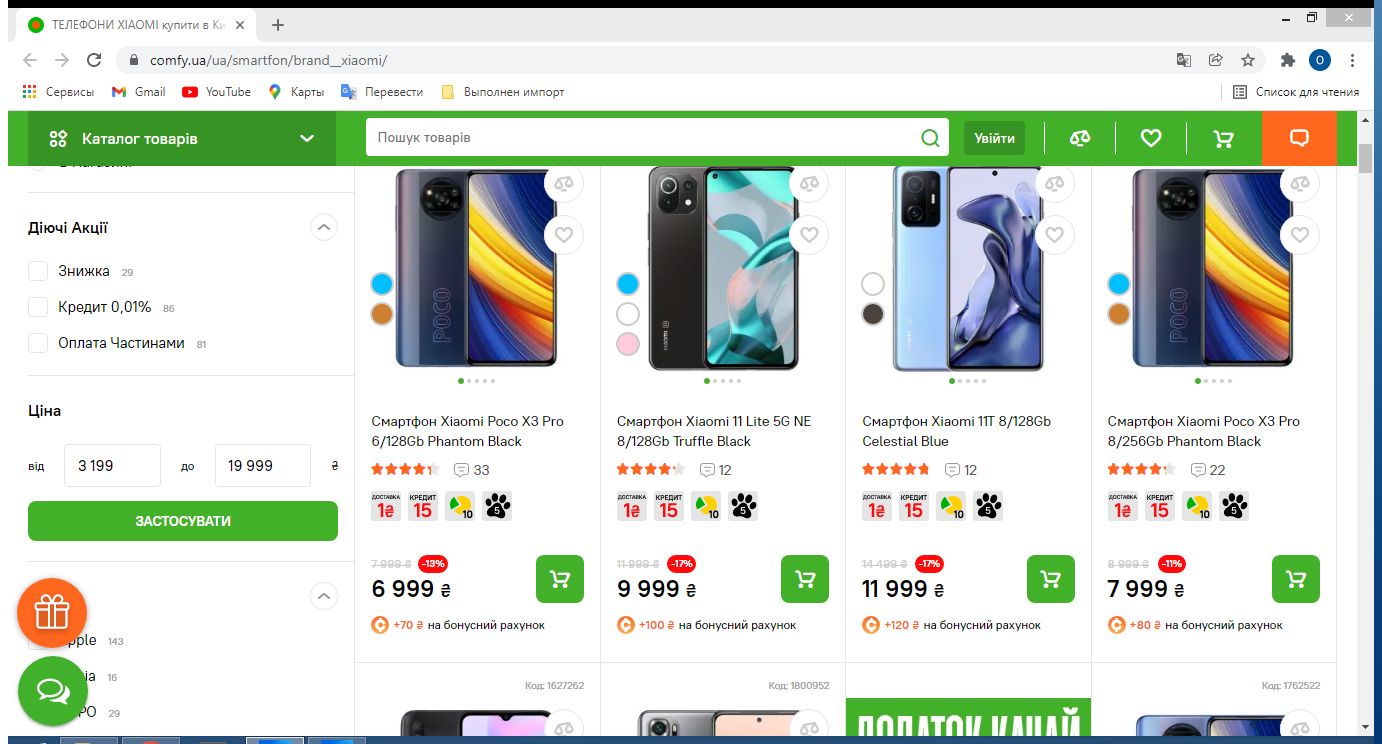
Task: Пустой процесс
Workflow: GetXiaomi

Step 1: Attach Browser '        X Page' in window 'ТЕЛЕФОНИ XIAOMI купити в Києві, Україні ᐈ Смартфони Xiaomi ціна в інтернет магазині Comfy (Комфі)' (chrome.exe)

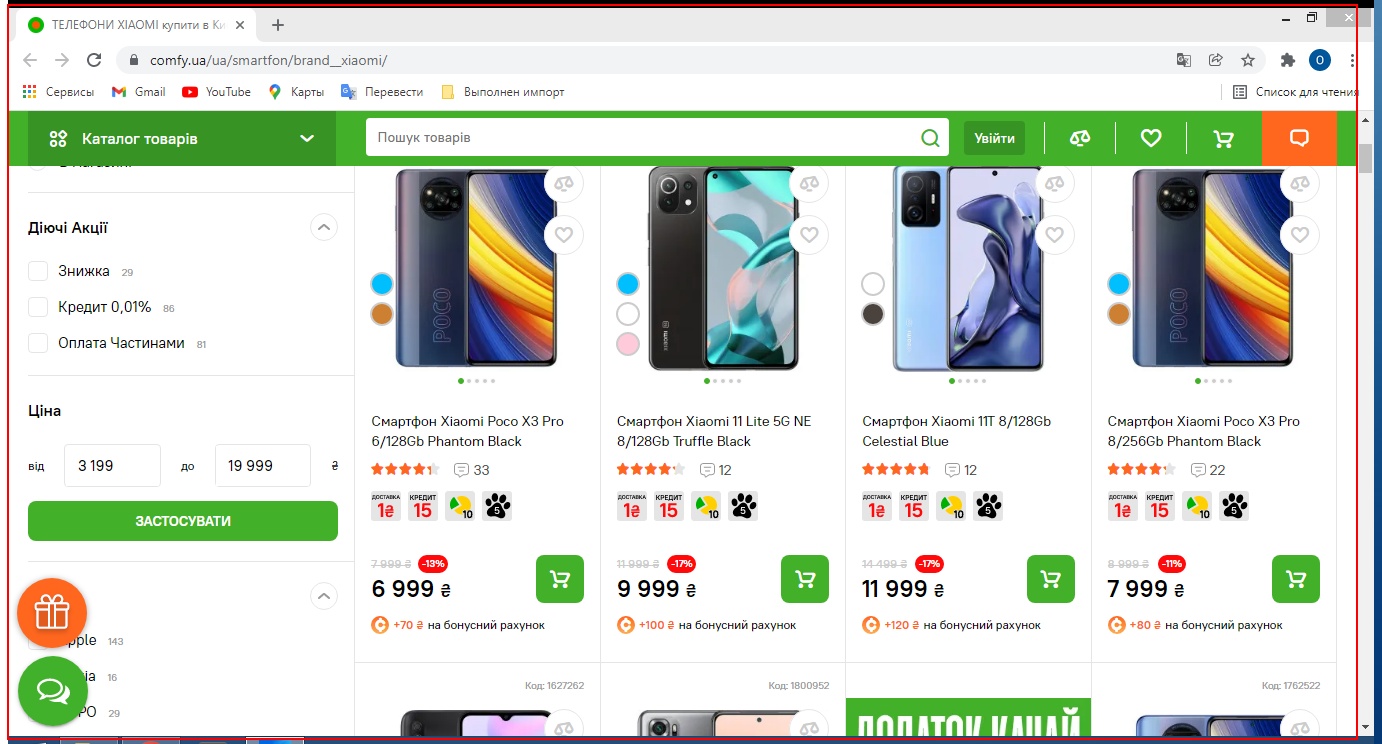
Step 2: get-text from the main

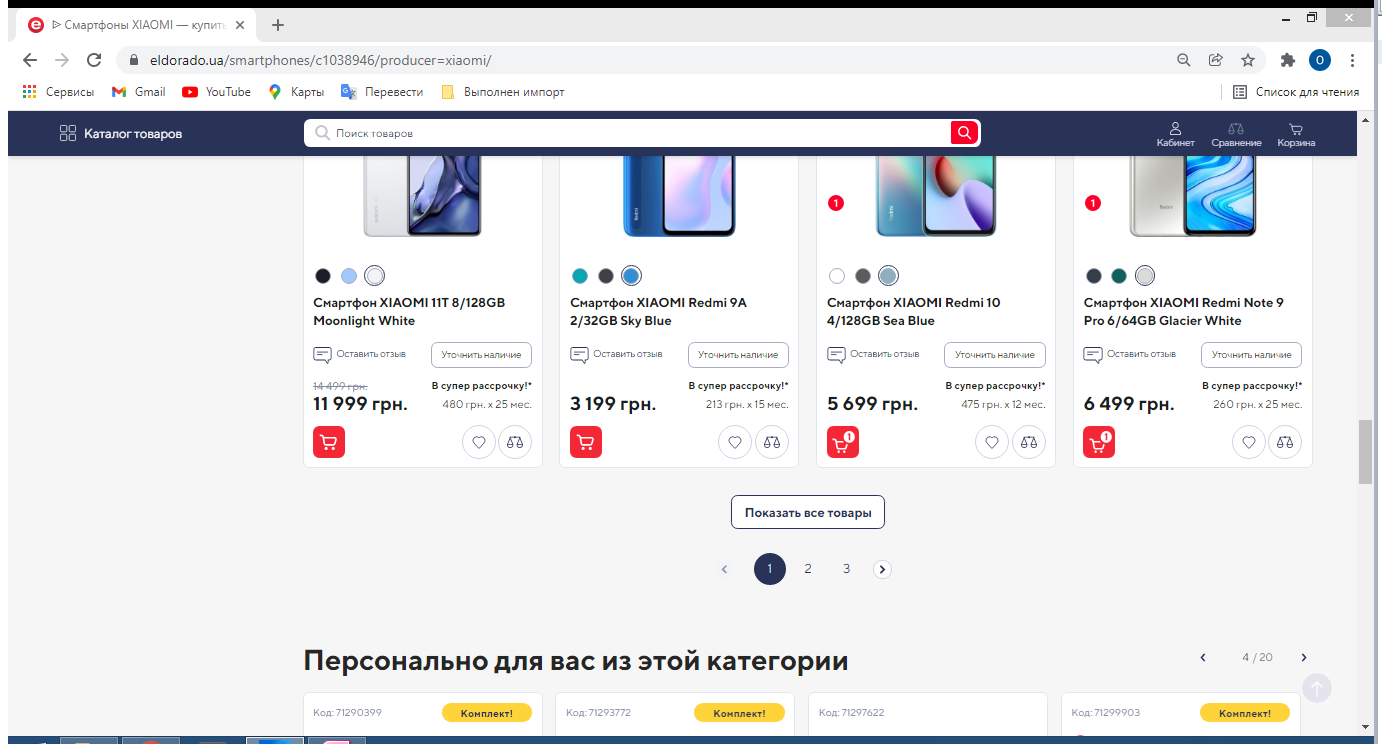
Step 3: Attach Browser '          Page' in window 'ᐉ Смартфоны XIAOMI - купить телефон Xiaomi (Ксиоми) в Киеве и Украине | Цена и отзывы на Сяоми в ELDORADO.ua' (chrome.exe)

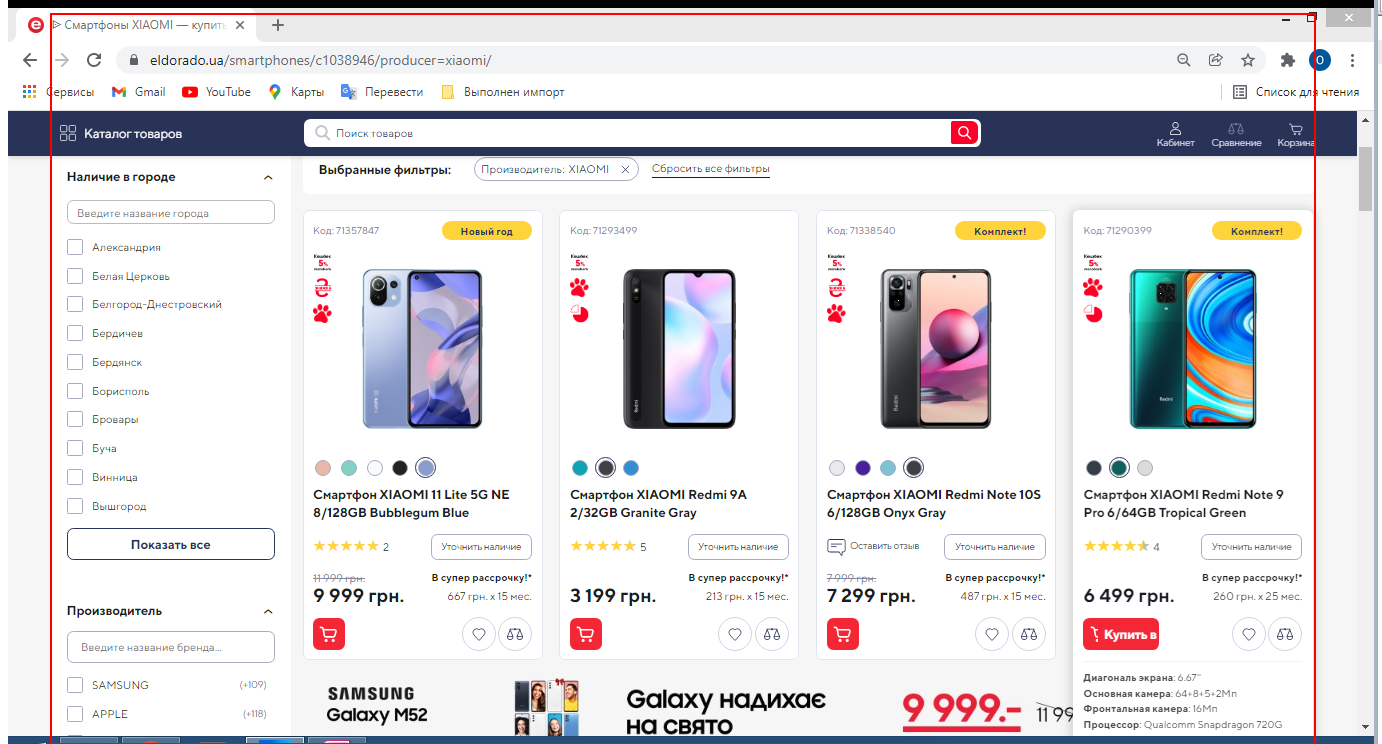
Step 4: get-text from the element 'catalog-top'

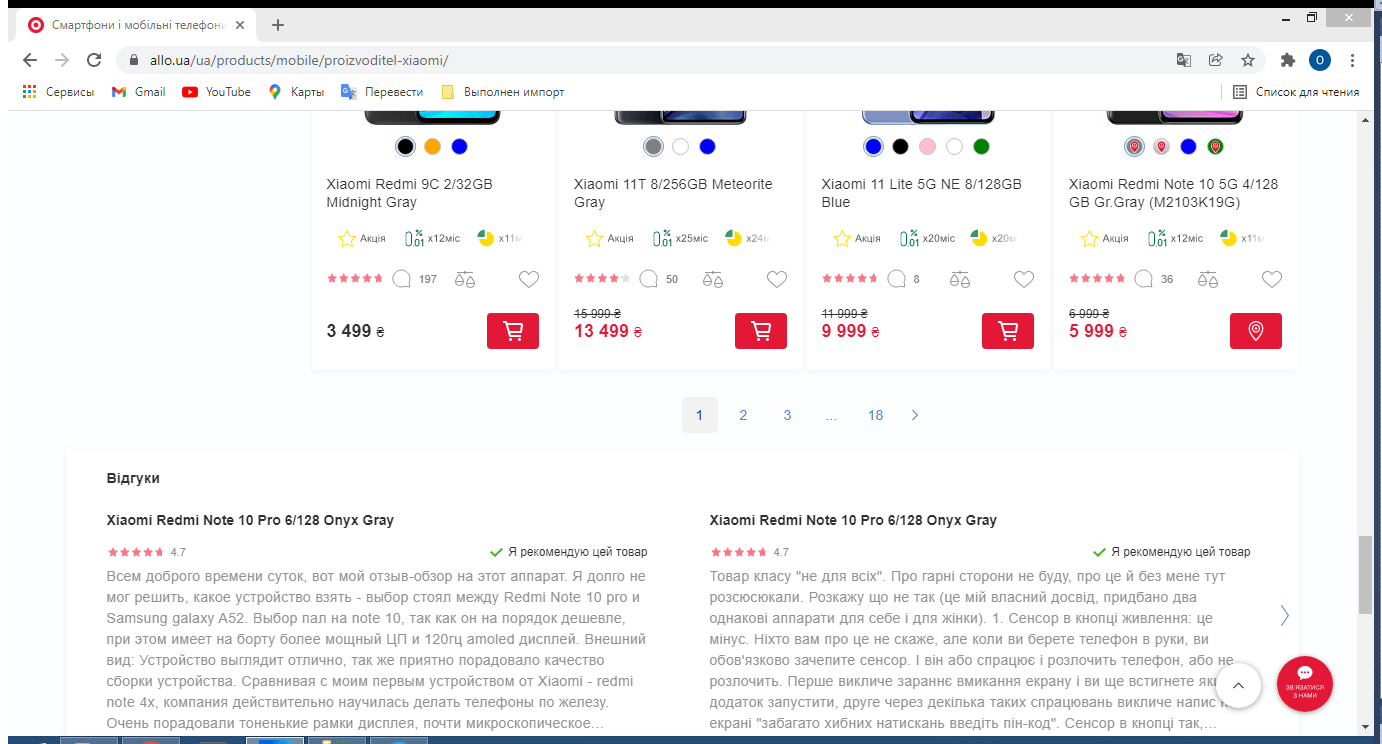
Step 5: Attach Browser '          Page' in window 'Смартфони і мобільні телефони Xiaomi купити в ▷ ALLO.UA ◁' (chrome.exe)

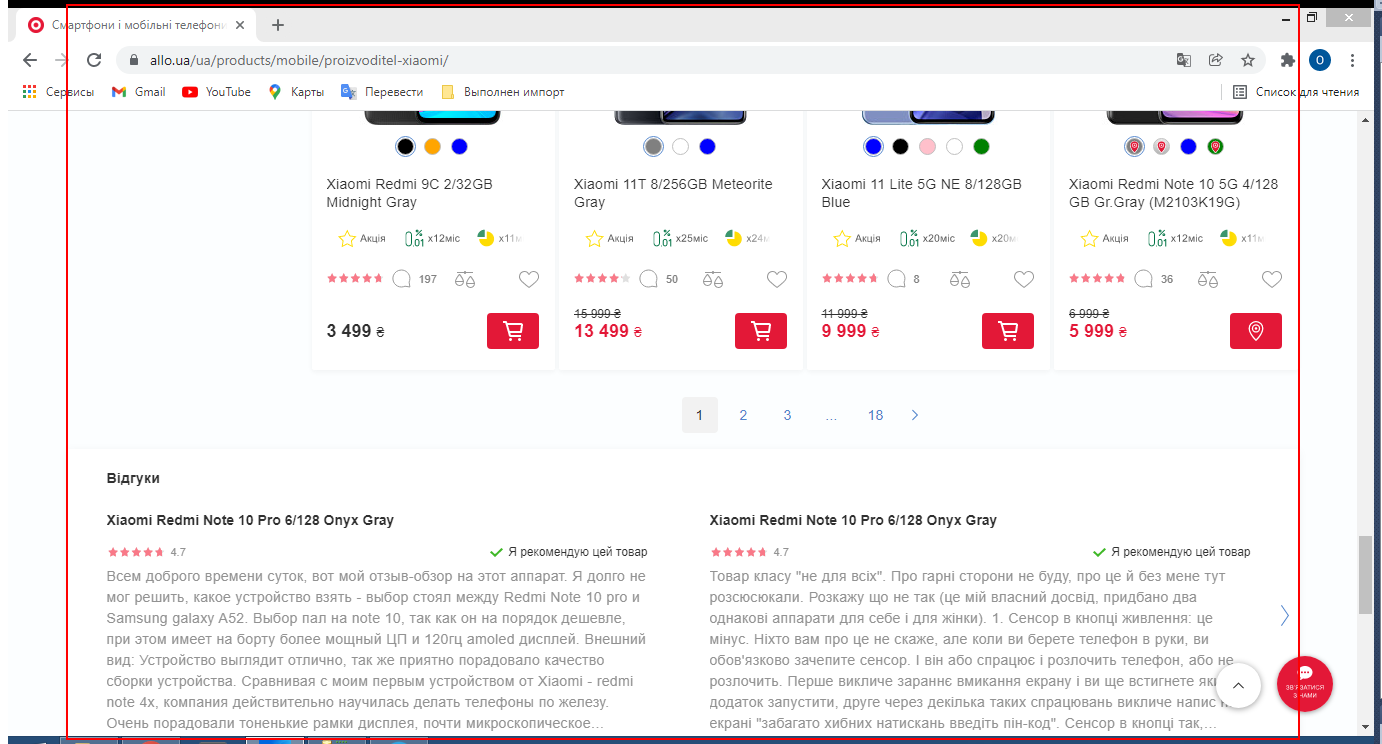
Step 6: get-text from the element